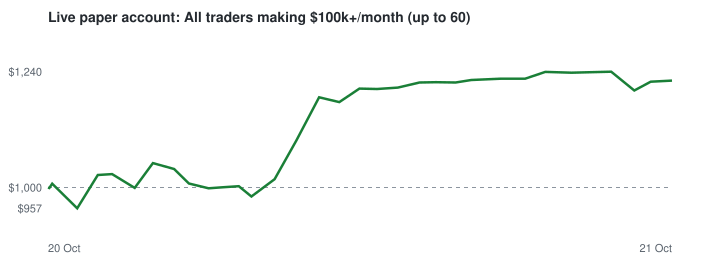

The file beside this chart, header and first rows:
ts, time_utc, equity, cash, positions_value, open_positions
1792520677, 2026-10-20 18:24, 1000, 1000, 0.0, 0
1792520809, 2026-10-20 18:26, 998.9, 959.6, 39.31, 2
1792521104, 2026-10-20 18:31, 1008, 878.8, 129, 5
1792523624, 2026-10-20 19:13, 956.8, 0.0, 956.8, 44
1792525694, 2026-10-20 19:48, 1026, 19.52, 1006, 43
1792527142, 2026-10-20 20:12, 1028, 0.0, 1028, 44
1792529415, 2026-10-20 20:50, 999, 155.2, 843.8, 41
1792531248, 2026-10-20 21:20, 1051, 0.0, 1051, 48
1792533392, 2026-10-20 21:56, 1038, 0.0, 1038, 47
1792534881, 2026-10-20 22:21, 1008, 0.0, 1008, 47
1792536866, 2026-10-20 22:54, 998.4, 0.0, 998.4, 46
1792538245, 2026-10-20 23:17, 1000, 0.0, 1000, 46
1792539907, 2026-10-20 23:45, 1003, 0.0, 1003, 46
1792541179, 2026-10-21 00:06, 981.3, 64.58, 916.8, 45
1792543515, 2026-10-21 00:45, 1017, 0.0, 1017, 47
1792545709, 2026-10-21 01:21, 1097, 0.0, 1097, 46
1792548010, 2026-10-21 02:00, 1187, 48.78, 1138, 45
1792550045, 2026-10-21 02:34, 1177, 152.8, 1024, 47
1792552063, 2026-10-21 03:07, 1205, 0.09, 1205, 55
1792553848, 2026-10-21 03:37, 1204, 82.78, 1121, 53
1792555940, 2026-10-21 04:12, 1207, 0.0, 1207, 57
1792558121, 2026-10-21 04:48, 1218, 144.8, 1073, 55
1792559784, 2026-10-21 05:16, 1218, 27.03, 1191, 61
1792561765, 2026-10-21 05:49, 1218, 0.0, 1218, 63
1792563351, 2026-10-21 06:15, 1223, 0.0, 1223, 63
1792566313, 2026-10-21 07:05, 1226, 0.0, 1226, 63
1792568771, 2026-10-21 07:46, 1225, 0.0, 1225, 63
1792570807, 2026-10-21 08:20, 1240, 0.0, 1240, 63
1792573450, 2026-10-21 09:04, 1238, 0.0, 1238, 63
1792575400, 2026-10-21 09:36, 1239, 0.0, 1239, 63
1792577448, 2026-10-21 10:10, 1240, 37.04, 1203, 62
1792579781, 2026-10-21 10:49, 1201, 0.0, 1201, 64
1792581433, 2026-10-21 11:17, 1219, 0.0, 1219, 64
1792583579, 2026-10-21 11:52, 1222, 0.0, 1222, 64
